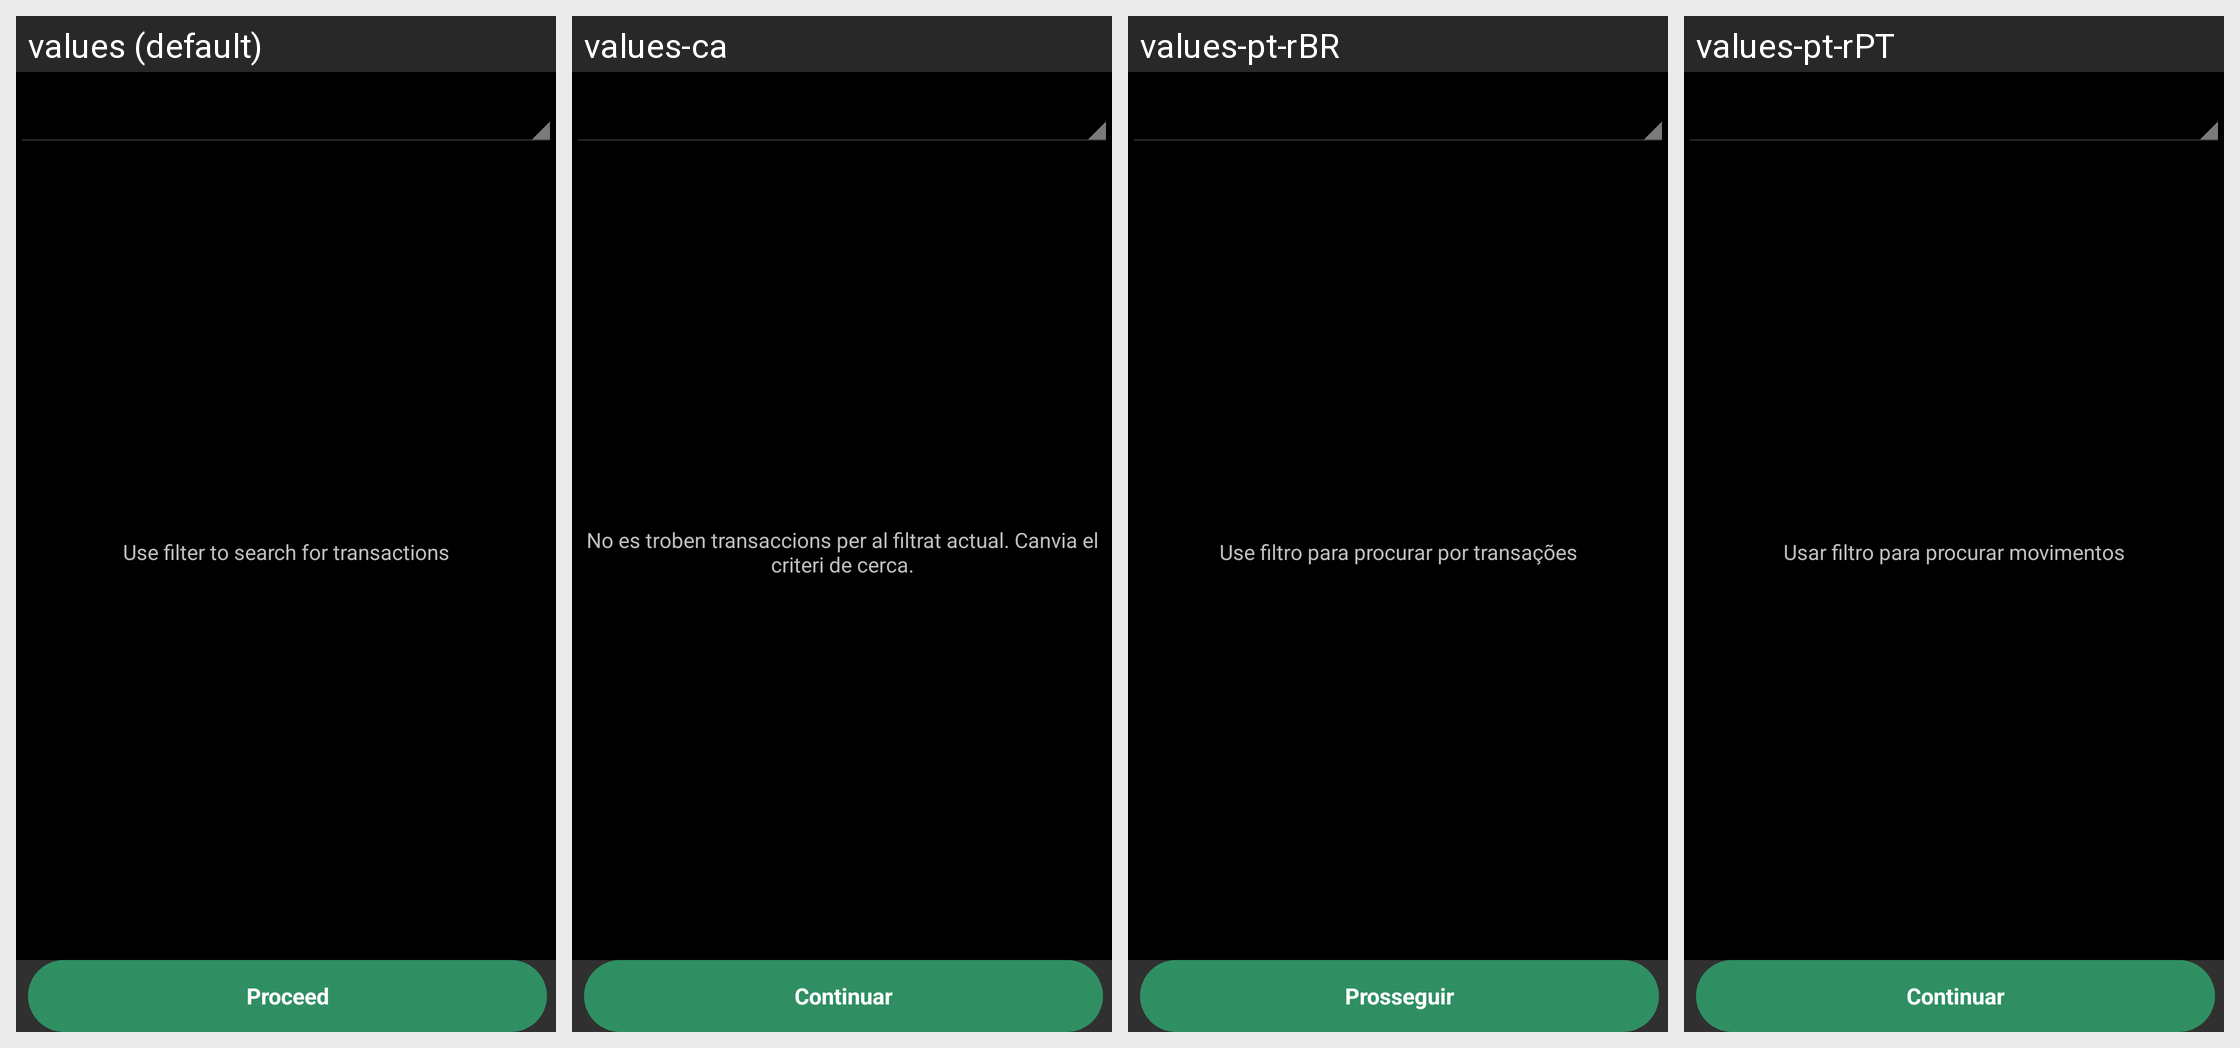

The same Android screen rendered under several of its app's locales, left to right. List the strings drawn on it with the default value and each locale's translation.
Android screen res/layout/blotter_mass_op.xml rendered under 4 locales, left to right: values (default), values-ca, values-pt-rBR, values-pt-rPT. Device: Nexus 5 (rendered at 1080×1920; each locale shown at half size, 540×960, under a caption strip naming it); theme AppTheme.
Other locales in the repository, not shown: values-cs-rCZ, values-da, values-de, values-es, values-fr, values-hu, values-it, values-ko, values-no-rNB, values-pl, values-ro, values-ru, values-sk, values-uk-rUA, values-zh-rCN, values-zh-rTW.
Strings drawn on this screen, with the default value and each locale's value (text and hints the layout hard-codes, and strings that could not be matched under every locale, appear in the picture but are not listed):

mass_operations_use_filter
  values: Use filter to search for transactions
  values-ca: No es troben transaccions per al filtrat actual. Canvia el criteri de cerca.
  values-pt-rBR: Use filtro para procurar por transações
  values-pt-rPT: Usar filtro para procurar movimentos

proceed
  values: Proceed
  values-ca: Continuar
  values-pt-rBR: Prosseguir
  values-pt-rPT: Continuar
